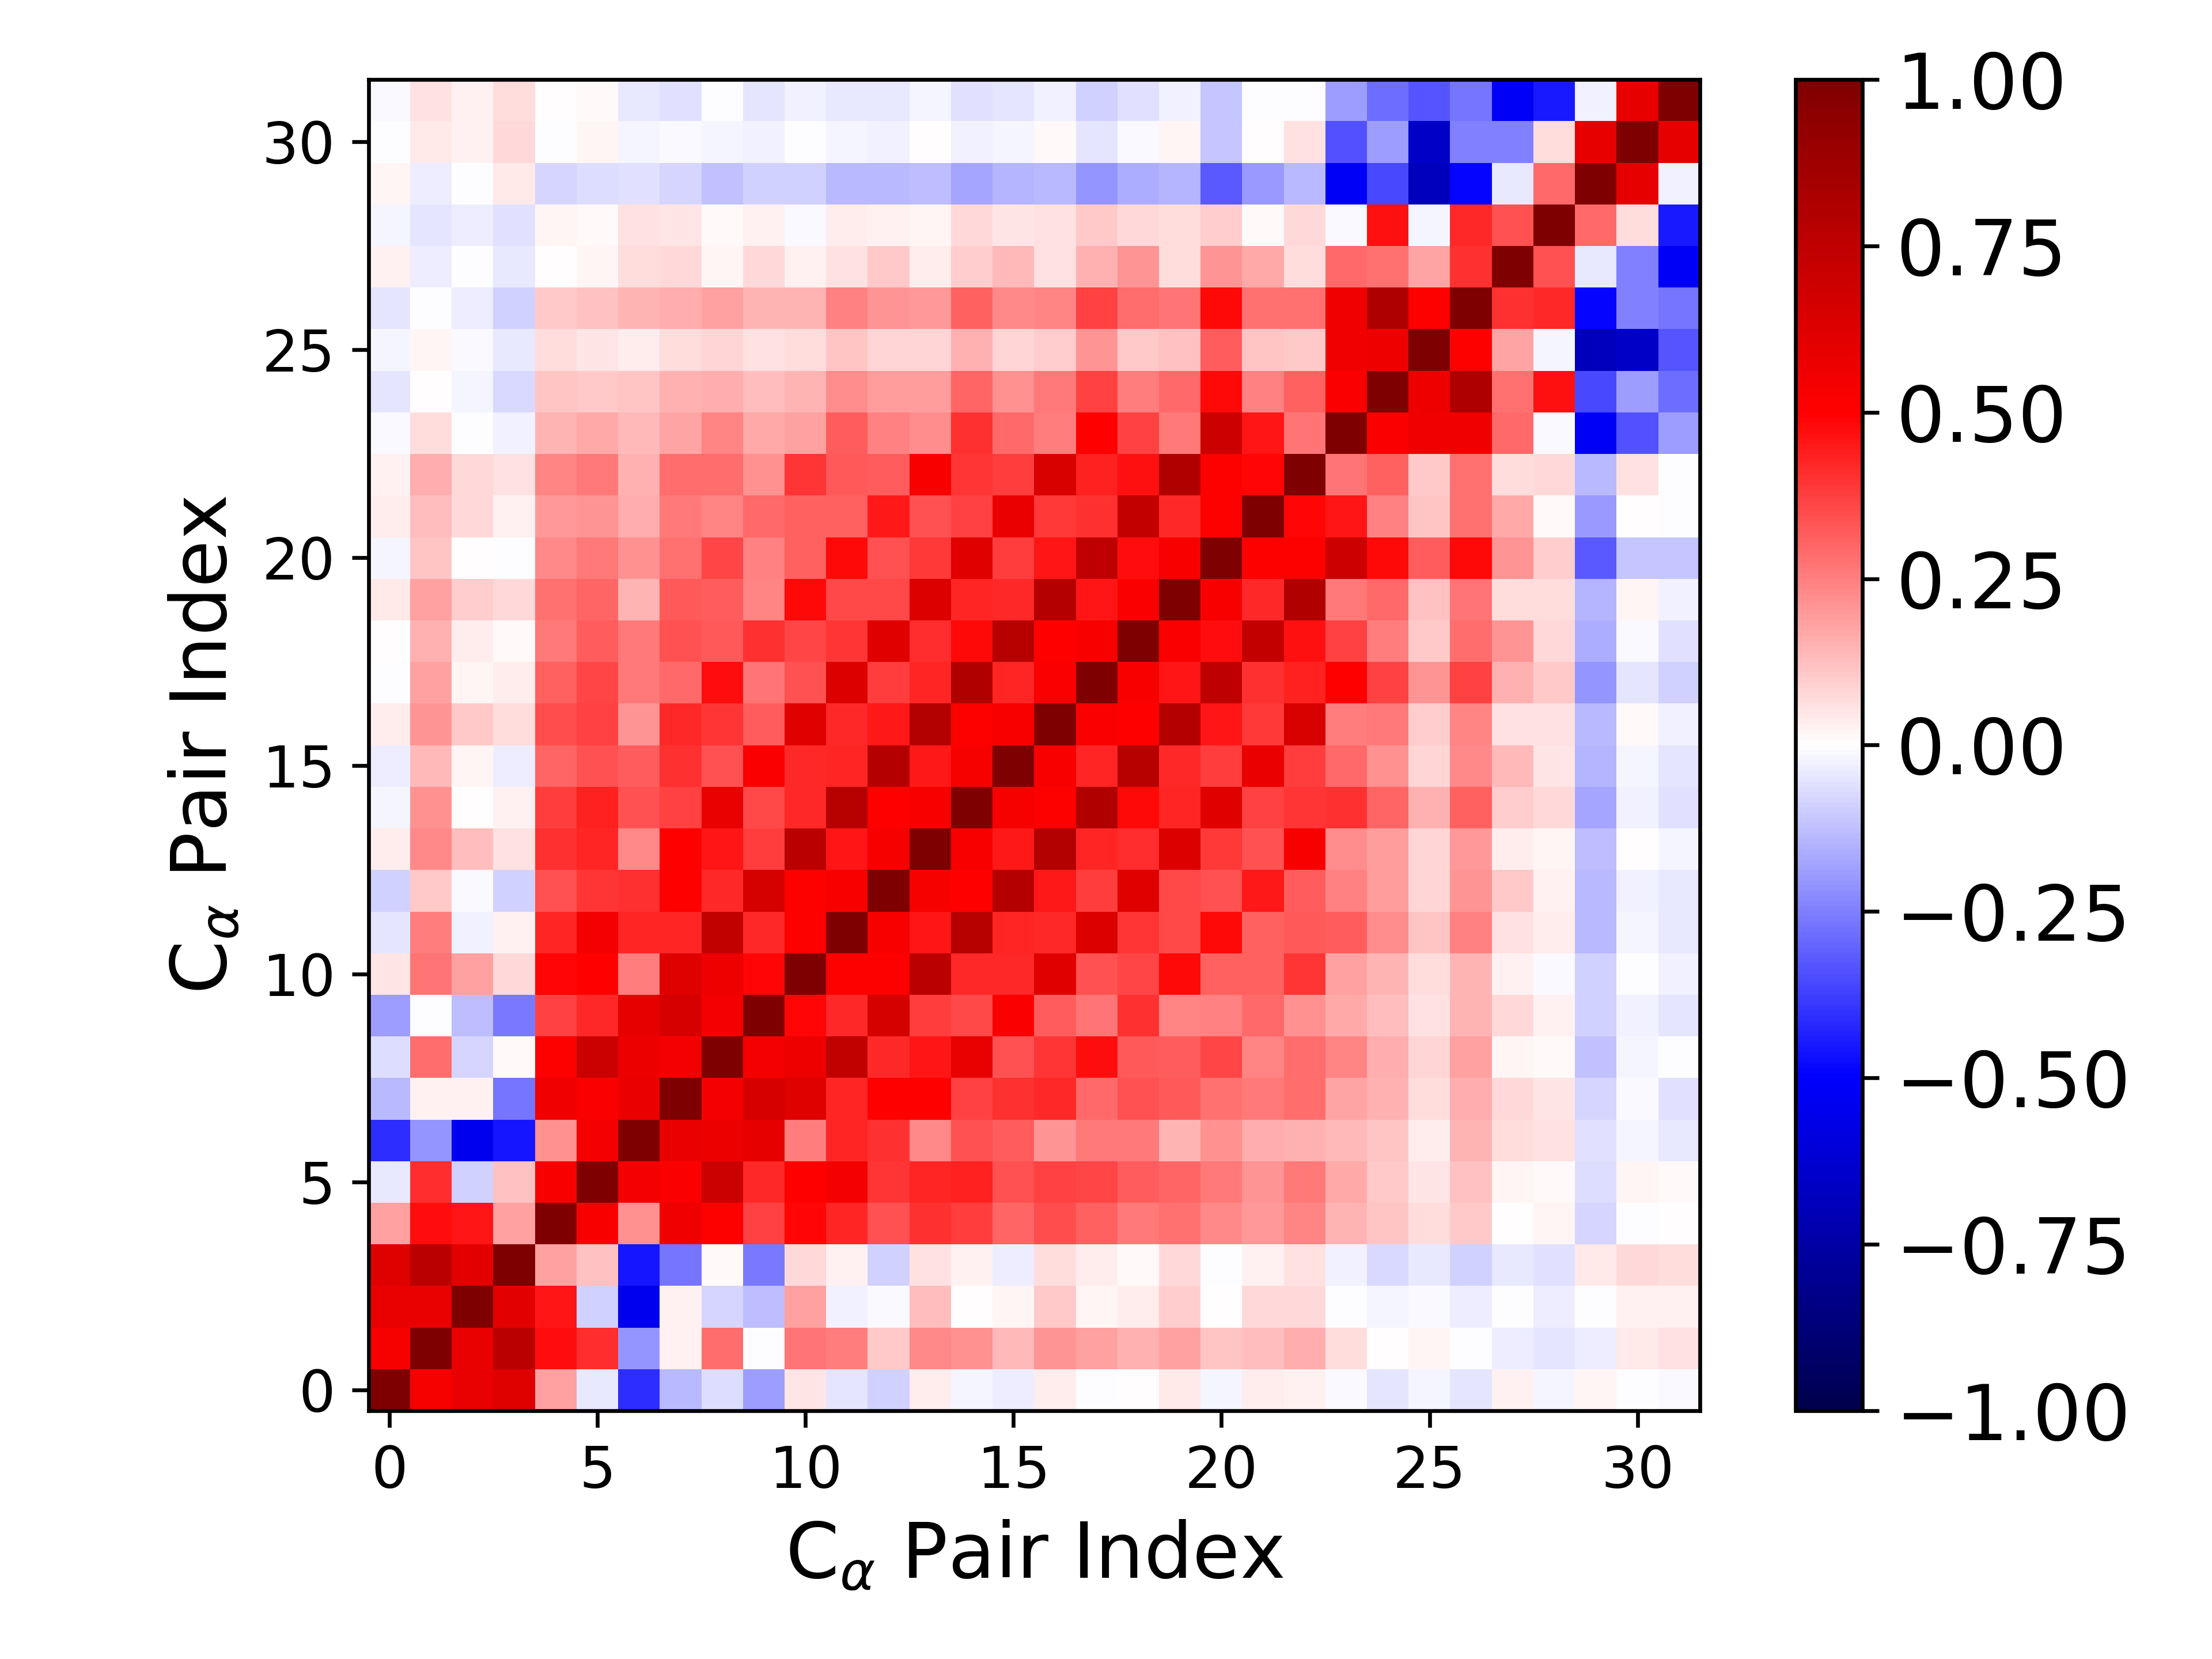

Values plotted in this chart, from the file beside it:
1.000000000000000000e+00, 5.308649088808965466e-01, 5.797057836814236698e-01, 6.221715322630860801e-01, 1.801204189244924869e-01, -4.422551266353148824e-02, -4.094892646813216852e-01, -1.369619457779144567e-01, -6.619660923523246199e-02, -1.875990405313961995e-01, 5.441720752307272618e-02, -4.871326989853785178e-02, -8.745404148370666819e-02, 3.706558262783086338e-02, -1.995890230745413566e-02, -3.137963130292064501e-02, 3.146080234465780529e-02, -9.727120921026982642e-06, 4.043692433990461396e-03, 4.075259179130623355e-02, -1.643281180845291775e-02, 3.825563998794891118e-02, 2.845034732215347834e-02, -1.432586485473496402e-02
5.308649088808965466e-01, 1.000000000000000000e+00, 5.833519868996345226e-01, 7.634780225371394780e-01, 4.713597079515204347e-01, 4.072610368418853044e-01, -2.108063959694548295e-01, 2.653381860678763471e-02, 2.859745926405904970e-01, -2.960906881529680977e-03, 2.719016109999409792e-01, 2.510800507356683586e-01, 1.073976294605589882e-01, 2.322022512116253823e-01, 2.112430218636206225e-01, 1.328549100336119948e-01, 2.092801926784537414e-01, 1.874796014805879540e-01, 1.543684000731753714e-01, 1.862641547796066444e-01, 1.138113550024043852e-01, 1.254156887691310340e-01, 1.602976145010204245e-01, 6.623163700112498498e-02
5.797057836814236698e-01, 5.833519868996345226e-01, 1.000000000000000000e+00, 6.020935010871851789e-01, 4.603149202673466611e-01, -8.621105786323259024e-02, -5.439248649528303226e-01, 2.501107754703636374e-02, -8.314956924241435898e-02, -1.327202693911345432e-01, 1.847924194786222662e-01, -2.372437878529868108e-02, -9.439685824380488963e-03, 1.300488369017288870e-01, 4.547859040648148492e-03, 2.183416506569946236e-02, 1.042844380797735698e-01, 1.612952919701364160e-02, 3.501504850320169560e-02, 9.962348156046411940e-02, 6.759136088158292956e-03, 7.233834536165331675e-02, 7.132715121582286488e-02, -4.878588802880335674e-03
6.221715322630860801e-01, 7.634780225371394780e-01, 6.020935010871851789e-01, 1.000000000000000000e+00, 1.831376353780488631e-01, 1.175164233176835687e-01, -4.609173268052089711e-01, -2.709069426493797561e-01, 1.073936830806196917e-02, -2.601317213687166507e-01, 7.346383359030499161e-02, 2.697624200390858276e-02, -9.315610658795027421e-02, 6.228734116880711019e-02, 2.450160787904933496e-02, -3.625071129175113510e-02, 6.626962439230613122e-02, 3.832264049634091091e-02, 1.258421034377512314e-02, 7.272555262440938417e-02, -2.811318438470486090e-04, 3.015535455213116944e-02, 5.697419037046991958e-02, -2.585461305575978419e-02
1.801204189244924869e-01, 4.713597079515204347e-01, 4.603149202673466611e-01, 1.831376353780488631e-01, 1.000000000000000000e+00, 5.233271907139881440e-01, 2.150567953212853822e-01, 5.528902702285825033e-01, 5.041015447070055222e-01, 3.712295561225650298e-01, 4.856792422604597204e-01, 4.282436145318538889e-01, 3.403872197237147179e-01, 3.990978282494540563e-01, 3.763683482470734365e-01, 2.975614109126423767e-01, 3.484184281911044123e-01, 3.049081199031883349e-01, 2.627445200442420914e-01, 2.776732786417519527e-01, 2.269391493570502571e-01, 2.017031088970950292e-01, 2.395153353966091581e-01, 1.433473436125713429e-01
-4.422551266353148824e-02, 4.072610368418853044e-01, -8.621105786323259024e-02, 1.175164233176835687e-01, 5.233271907139881440e-01, 1.000000000000000000e+00, 5.348533346879111861e-01, 5.121445928609822396e-01, 6.977777844575181465e-01, 4.173037559702095223e-01, 4.973220701812076094e-01, 5.368628218125702789e-01, 3.970104106761661589e-01, 4.243970681383692489e-01, 4.297352244714272018e-01, 3.426650324218918908e-01, 3.726926416806475295e-01, 3.619171542934083163e-01, 3.191204816974457792e-01, 2.984807529660560843e-01, 2.591292634922667260e-01, 2.077761372193724088e-01, 2.629881772260001527e-01, 1.712387782467115760e-01
-4.094892646813216852e-01, -2.108063959694548295e-01, -5.439248649528303226e-01, -4.609173268052089711e-01, 2.150567953212853822e-01, 5.348533346879111861e-01, 1.000000000000000000e+00, 5.773273484157518398e-01, 5.668559212182930906e-01, 5.921747382522883907e-01, 2.505714706432279337e-01, 4.286140529832876411e-01, 4.013504003860279834e-01, 2.304158307174932196e-01, 3.395972745755452826e-01, 3.169865980125939342e-01, 2.091469065927177573e-01, 2.611660453268270232e-01, 2.616506146109990882e-01, 1.483165394254269409e-01, 2.148132333023014817e-01, 1.634865593932739725e-01, 1.523371682504415514e-01, 1.372380559701091018e-01
-1.369619457779144567e-01, 2.653381860678763471e-02, 2.501107754703636374e-02, -2.709069426493797561e-01, 5.528902702285825033e-01, 5.121445928609822396e-01, 5.773273484157518398e-01, 1.000000000000000000e+00, 5.371700542989120697e-01, 6.492480366919294310e-01, 6.236201717234093334e-01, 4.238508323513421328e-01, 4.970426895221034536e-01, 4.945339503987634111e-01, 3.705092339632630738e-01, 4.054440772973937901e-01, 4.188255315653428013e-01, 2.950138197847391175e-01, 3.412942112687264995e-01, 3.245327502382261975e-01, 2.750622456801471438e-01, 2.590995119538729852e-01, 2.848474612229487946e-01, 1.786826860689738616e-01
-6.619660923523246199e-02, 2.859745926405904970e-01, -8.314956924241435898e-02, 1.073936830806196917e-02, 5.041015447070055222e-01, 6.977777844575181465e-01, 5.668559212182930906e-01, 5.371700542989120697e-01, 1.000000000000000000e+00, 5.315669933669630032e-01, 5.552251885464891679e-01, 7.392580215837547541e-01, 4.197536238061255198e-01, 4.570228661366648182e-01, 5.816181361622797530e-01, 3.434540770434529322e-01, 3.981916304929844497e-01, 4.756420330453151046e-01, 3.250598236765879778e-01, 3.149636612628878840e-01, 3.639605266169557152e-01, 2.390713144320385508e-01, 2.830751865674929202e-01, 2.399923524156089005e-01
-1.875990405313961995e-01, -2.960906881529680977e-03, -1.327202693911345432e-01, -2.601317213687166507e-01, 3.712295561225650298e-01, 4.173037559702095223e-01, 5.921747382522883907e-01, 6.492480366919294310e-01, 5.315669933669630032e-01, 1.000000000000000000e+00, 4.850684264343274044e-01, 4.160112016753285125e-01, 6.583814156291862840e-01, 3.827901246829755189e-01, 3.564637223346878714e-01, 5.130889958224028602e-01, 3.135923101060733020e-01, 2.686360973827632836e-01, 4.021835721472277747e-01, 2.358618899556013948e-01, 2.422901149054619008e-01, 2.919793943200765796e-01, 2.159888484328364444e-01, 1.683507112628620517e-01
5.441720752307272618e-02, 2.719016109999409792e-01, 1.847924194786222662e-01, 7.346383359030499161e-02, 4.856792422604597204e-01, 4.973220701812076094e-01, 2.505714706432279337e-01, 6.236201717234093334e-01, 5.552251885464891679e-01, 4.850684264343274044e-01, 1.000000000000000000e+00, 5.016637075443955984e-01, 5.052836689419022420e-01, 7.590154510302775659e-01, 4.188386158229079892e-01, 4.173976435651764461e-01, 6.109031971557584706e-01, 3.403842460324655872e-01, 3.661485545115867324e-01, 4.824212912508997753e-01, 3.110788017788603255e-01, 3.056831791564740275e-01, 3.975265503643379272e-01, 1.839731570234665881e-01
-4.871326989853785178e-02, 2.510800507356683586e-01, -2.372437878529868108e-02, 2.697624200390858276e-02, 4.282436145318538889e-01, 5.368628218125702789e-01, 4.286140529832876411e-01, 4.238508323513421328e-01, 7.392580215837547541e-01, 4.160112016753285125e-01, 5.016637075443955984e-01, 1.000000000000000000e+00, 5.161185259634262223e-01, 4.562617381550984064e-01, 7.765070635132508281e-01, 4.274961706359657332e-01, 4.184164900590920944e-01, 6.272130743306606471e-01, 3.958110815561030615e-01, 3.520906157352191590e-01, 4.785609882442531937e-01, 3.063369843942231330e-01, 3.234019109976899453e-01, 3.150295720696489887e-01
-8.745404148370666819e-02, 1.073976294605589882e-01, -9.439685824380488963e-03, -9.315610658795027421e-02, 3.403872197237147179e-01, 3.970104106761661589e-01, 4.013504003860279834e-01, 4.970426895221034536e-01, 4.197536238061255198e-01, 6.583814156291862840e-01, 5.052836689419022420e-01, 5.161185259634262223e-01, 1.000000000000000000e+00, 5.254233560344205856e-01, 4.958251009668476761e-01, 7.859080203940667086e-01, 4.453675856338920047e-01, 3.807065936732725309e-01, 6.156229080058094327e-01, 3.531938486981649472e-01, 3.364106789009806420e-01, 4.529806281743304353e-01, 3.193424945687107219e-01, 2.478083872303908641e-01
3.706558262783086338e-02, 2.322022512116253823e-01, 1.300488369017288870e-01, 6.228734116880711019e-02, 3.990978282494540563e-01, 4.243970681383692489e-01, 2.304158307174932196e-01, 4.945339503987634111e-01, 4.570228661366648182e-01, 3.827901246829755189e-01, 7.590154510302775659e-01, 4.562617381550984064e-01, 5.254233560344205856e-01, 1.000000000000000000e+00, 5.186074780634625236e-01, 4.515425761175550501e-01, 7.922581134121596813e-01, 4.230094064884472593e-01, 4.114011704593824037e-01, 6.314301276406385499e-01, 3.847961149343849807e-01, 3.363768091714739450e-01, 5.211284511516841578e-01, 2.219137979680740058e-01
-1.995890230745413566e-02, 2.112430218636206225e-01, 4.547859040648148492e-03, 2.450160787904933496e-02, 3.763683482470734365e-01, 4.297352244714272018e-01, 3.395972745755452826e-01, 3.705092339632630738e-01, 5.816181361622797530e-01, 3.564637223346878714e-01, 4.188386158229079892e-01, 7.765070635132508281e-01, 4.958251009668476761e-01, 5.186074780634625236e-01, 1.000000000000000000e+00, 5.248601175848485179e-01, 5.042317516537265787e-01, 7.994012821596422347e-01, 4.769469244487801740e-01, 4.263136711288340597e-01, 6.138694617609190551e-01, 3.740103895429318648e-01, 3.941932229079359584e-01, 4.049564930439043531e-01
-3.137963130292064501e-02, 1.328549100336119948e-01, 2.183416506569946236e-02, -3.625071129175113510e-02, 2.975614109126423767e-01, 3.426650324218918908e-01, 3.169865980125939342e-01, 4.054440772973937901e-01, 3.434540770434529322e-01, 5.130889958224028602e-01, 4.173976435651764461e-01, 4.274961706359657332e-01, 7.859080203940667086e-01, 4.515425761175550501e-01, 5.248601175848485179e-01, 1.000000000000000000e+00, 5.168417753629163114e-01, 4.259529622227373191e-01, 7.756052996554632095e-01, 4.174595653276056417e-01, 3.790584443871218290e-01, 5.732709814946183036e-01, 3.776317556227539729e-01, 2.913469524221660167e-01
3.146080234465780529e-02, 2.092801926784537414e-01, 1.042844380797735698e-01, 6.626962439230613122e-02, 3.484184281911044123e-01, 3.726926416806475295e-01, 2.091469065927177573e-01, 4.188255315653428013e-01, 3.981916304929844497e-01, 3.135923101060733020e-01, 6.109031971557584706e-01, 4.184164900590920944e-01, 4.453675856338920047e-01, 7.922581134121596813e-01, 5.042317516537265787e-01, 5.168417753629163114e-01, 1.000000000000000000e+00, 5.092923523706260891e-01, 4.977673113683340200e-01, 7.859636308258961535e-01, 4.593844703245667516e-01, 3.905937467661557139e-01, 6.447949349531695296e-01, 2.509112444205333081e-01
-9.727120921026982642e-06, 1.874796014805879540e-01, 1.612952919701364160e-02, 3.832264049634091091e-02, 3.049081199031883349e-01, 3.619171542934083163e-01, 2.611660453268270232e-01, 2.950138197847391175e-01, 4.756420330453151046e-01, 2.686360973827632836e-01, 3.403842460324655872e-01, 6.272130743306606471e-01, 3.807065936732725309e-01, 4.230094064884472593e-01, 7.994012821596422347e-01, 4.259529622227373191e-01, 5.092923523706260891e-01, 1.000000000000000000e+00, 5.173587760479823050e-01, 4.562459066331508994e-01, 7.483250757806955145e-01, 4.040896271986343935e-01, 4.304394439870061206e-01, 4.995251363611282192e-01
4.043692433990461396e-03, 1.543684000731753714e-01, 3.501504850320169560e-02, 1.258421034377512314e-02, 2.627445200442420914e-01, 3.191204816974457792e-01, 2.616506146109990882e-01, 3.412942112687264995e-01, 3.250598236765879778e-01, 4.021835721472277747e-01, 3.661485545115867324e-01, 3.958110815561030615e-01, 6.156229080058094327e-01, 4.114011704593824037e-01, 4.769469244487801740e-01, 7.756052996554632095e-01, 4.977673113683340200e-01, 5.173587760479823050e-01, 1.000000000000000000e+00, 5.092312477721758768e-01, 4.699774216965050266e-01, 7.299796308465290595e-01, 4.629356466692354233e-01, 3.683167499179922921e-01
4.075259179130623355e-02, 1.862641547796066444e-01, 9.962348156046411940e-02, 7.272555262440938417e-02, 2.776732786417519527e-01, 2.984807529660560843e-01, 1.483165394254269409e-01, 3.245327502382261975e-01, 3.149636612628878840e-01, 2.358618899556013948e-01, 4.824212912508997753e-01, 3.520906157352191590e-01, 3.531938486981649472e-01, 6.314301276406385499e-01, 4.263136711288340597e-01, 4.174595653276056417e-01, 7.859636308258961535e-01, 4.562459066331508994e-01, 5.092312477721758768e-01, 1.000000000000000000e+00, 5.209479390593126924e-01, 4.211855345667975259e-01, 8.013283477643098340e-01, 2.642527856663013930e-01
-1.643281180845291775e-02, 1.138113550024043852e-01, 6.759136088158292956e-03, -2.811318438470486090e-04, 2.269391493570502571e-01, 2.591292634922667260e-01, 2.148132333023014817e-01, 2.750622456801471438e-01, 3.639605266169557152e-01, 2.422901149054619008e-01, 3.110788017788603255e-01, 4.785609882442531937e-01, 3.364106789009806420e-01, 3.847961149343849807e-01, 6.138694617609190551e-01, 3.790584443871218290e-01, 4.593844703245667516e-01, 7.483250757806955145e-01, 4.699774216965050266e-01, 5.209479390593126924e-01, 1.000000000000000000e+00, 5.060820981218577819e-01, 5.001678872534058851e-01, 6.890443999826378896e-01
3.825563998794891118e-02, 1.254156887691310340e-01, 7.233834536165331675e-02, 3.015535455213116944e-02, 2.017031088970950292e-01, 2.077761372193724088e-01, 1.634865593932739725e-01, 2.590995119538729852e-01, 2.390713144320385508e-01, 2.919793943200765796e-01, 3.056831791564740275e-01, 3.063369843942231330e-01, 4.529806281743304353e-01, 3.363768091714739450e-01, 3.740103895429318648e-01, 5.732709814946183036e-01, 3.905937467661557139e-01, 4.040896271986343935e-01, 7.299796308465290595e-01, 4.211855345667975259e-01, 5.060820981218577819e-01, 1.000000000000000000e+00, 4.888191403608680430e-01, 4.601288914493624760e-01
2.845034732215347834e-02, 1.602976145010204245e-01, 7.132715121582286488e-02, 5.697419037046991958e-02, 2.395153353966091581e-01, 2.629881772260001527e-01, 1.523371682504415514e-01, 2.848474612229487946e-01, 2.830751865674929202e-01, 2.159888484328364444e-01, 3.975265503643379272e-01, 3.234019109976899453e-01, 3.193424945687107219e-01, 5.211284511516841578e-01, 3.941932229079359584e-01, 3.776317556227539729e-01, 6.447949349531695296e-01, 4.304394439870061206e-01, 4.629356466692354233e-01, 8.013283477643098340e-01, 5.001678872534058851e-01, 4.888191403608680430e-01, 1.000000000000000000e+00, 2.685745914631317288e-01
-1.432586485473496402e-02, 6.623163700112498498e-02, -4.878588802880335674e-03, -2.585461305575978419e-02, 1.433473436125713429e-01, 1.712387782467115760e-01, 1.372380559701091018e-01, 1.786826860689738616e-01, 2.399923524156089005e-01, 1.683507112628620517e-01, 1.839731570234665881e-01, 3.150295720696489887e-01, 2.478083872303908641e-01, 2.219137979680740058e-01, 4.049564930439043531e-01, 2.913469524221660167e-01, 2.509112444205333081e-01, 4.995251363611282192e-01, 3.683167499179922921e-01, 2.642527856663013930e-01, 6.890443999826378896e-01, 4.601288914493624760e-01, 2.685745914631317288e-01, 1.000000000000000000e+00
-4.883246900715215721e-02, 5.783400973997024699e-03, -2.208672284267676478e-02, -7.488434315252133489e-02, 1.145392018768472825e-01, 1.016031827315102970e-01, 1.166046008012834173e-01, 1.554131573939097621e-01, 1.563453254896930433e-01, 1.274458515190928509e-01, 1.413642871973035398e-01, 2.206346703098794326e-01, 1.889242605948270870e-01, 1.944361073484055236e-01, 3.012430016243098918e-01, 2.165314850488759546e-01, 2.596854699419796630e-01, 3.675182385567824506e-01, 2.553059073039099514e-01, 2.902651878535859598e-01, 4.780308218767410078e-01, 2.457054491499588433e-01, 3.109827826081517088e-01, 5.150925487970287042e-01
-1.651009076163630421e-02, 2.168483886983052500e-02, -1.409734103053492116e-02, -4.221426904367044791e-02, 6.487232732059099172e-02, 4.866118663475352962e-02, 3.897906450761636638e-02, 6.902807341750802350e-02, 8.216818046674430331e-02, 5.485361038910479409e-02, 6.658592170901987684e-02, 1.095170495836649133e-01, 8.376532785209270249e-02, 8.377641398964225106e-02, 1.560445016224366044e-01, 8.480988112106516152e-02, 1.002008489917718820e-01, 2.034459346880076180e-01, 1.070804540463120152e-01, 1.208089800312460993e-01, 3.194451329229158199e-01, 1.112964222058993452e-01, 1.030308602741663443e-01, 5.546012075359764149e-01
-4.748439966756893421e-02, -9.744748331951971028e-04, -3.324480854910909222e-02, -8.701411518954499380e-02, 1.088060720825687888e-01, 1.195393269441040740e-01, 1.411741886580429040e-01, 1.633158478004124170e-01, 1.798442251915785550e-01, 1.467289130303715827e-01, 1.441634090412132196e-01, 2.460802096647279613e-01, 2.099835921304533393e-01, 1.984008265929271264e-01, 3.093797775716637943e-01, 2.310161166843171521e-01, 2.419294567568533449e-01, 3.677267890714358556e-01, 2.850457447223451179e-01, 2.720803532999810925e-01, 4.839277653238223675e-01, 2.804024022596159349e-01, 2.806152567330003622e-01, 5.516238469775354147e-01
3.075081555298732686e-02, -3.692474132335340359e-02, -1.562297649819463030e-03, -4.388393370152469941e-02, 5.051173366839189181e-03, 1.999302021700630552e-02, 6.355683297603963167e-02, 7.459550237633497116e-02, 2.007803591900089030e-02, 7.399310314827198254e-02, 2.930256413145853819e-02, 5.733603707429531238e-02, 1.018524898363202813e-01, 3.812624020035689648e-02, 9.562930926371622509e-02, 1.344246134694679351e-01, 5.899780059507118979e-02, 1.526451279613239842e-01, 2.033323949122493590e-01, 6.355574291482159188e-02, 2.107924802299997735e-01, 1.717883377239012299e-01, 6.328167278023211217e-02, 2.906534458212724492e-01
-2.203280818610467776e-02, -5.259937168533163759e-02, -3.506683441271436774e-02, -5.969763815423090314e-02, 2.322799357063972184e-02, 9.285546310771334438e-03, 5.837240859801555437e-02, 4.998221350775514105e-02, 9.052193312055300048e-03, 2.793023055505097427e-02, -8.787381551213222994e-03, 3.473502215482949379e-02, 2.978707103984707533e-02, 1.683705602350574551e-02, 7.388530955948481582e-02, 5.065640695527583864e-02, 5.847571168022291238e-02, 1.076156649988020131e-01, 7.765192134372977950e-02, 6.346480573680771120e-02, 9.401283957833017624e-02, 1.395836991857483077e-02, 7.476698269491212356e-02, -1.206576350166166205e-02
2.230410111120005937e-02, -3.447420642043039218e-02, -1.776405202894494606e-03, 3.914400392429458891e-02, -8.487602639497453250e-02, -6.901489182292132318e-02, -6.033042840942162005e-02, -8.055103032404410668e-02, -1.212848794222336213e-01, -8.757656336833678778e-02, -9.356816595356194644e-02, -1.373500525128311667e-01, -1.379009664297944082e-01, -1.250877857692510586e-01, -1.786694126173416775e-01, -1.434341441696834474e-01, -1.347988982924384349e-01, -2.104551367600770995e-01, -1.595915256150667871e-01, -1.455041980482978392e-01, -3.205101870792354535e-01, -1.990988715977213830e-01, -1.330571801815102484e-01, -5.172265194977665459e-01
-1.555987407798941312e-03, 4.656881187632620073e-02, 3.071466553888031401e-02, 7.305049362715135275e-02, -1.256202964768983552e-03, 2.074468747622842599e-02, -1.690038582427504446e-02, -1.381031688978425279e-02, -1.865400567763426595e-02, -2.520411832865539908e-02, -6.291783066195817502e-03, -2.131015885952146707e-02, -3.003768136408135198e-02, 7.655877966278916424e-03, -3.008102842506515245e-02, -2.057961101205240187e-02, 1.535618437280921768e-02, -4.781307769136183827e-02, -1.263647570348226147e-02, 1.807225305773077495e-02, -1.164706759035230021e-01, 5.542321980110546768e-03, 6.139965324541397929e-02, -3.423816019918289322e-01
-1.181257503382079563e-02, 5.855092209653310620e-02, 2.883867687610337793e-02, 6.874453905891433902e-02, 7.149846624129452613e-03, 1.319505626720929303e-02, -4.424206309812089843e-02, -6.153232264189305994e-02, -3.173673171295571596e-03, -5.198156887497744350e-02, -2.537622270071612438e-02, -4.171432862257794943e-02, -4.515675193836936330e-02, -1.796032382834868157e-02, -5.976715760102758318e-02, -5.205804013495919647e-02, -2.482459420214799817e-02, -9.123097710886461653e-02, -6.082120814958305588e-02, -2.348206099770063990e-02, -1.151980973633009303e-01, -3.700572315477137098e-03, -1.820178501094681740e-04, -1.918388071942658812e-01
